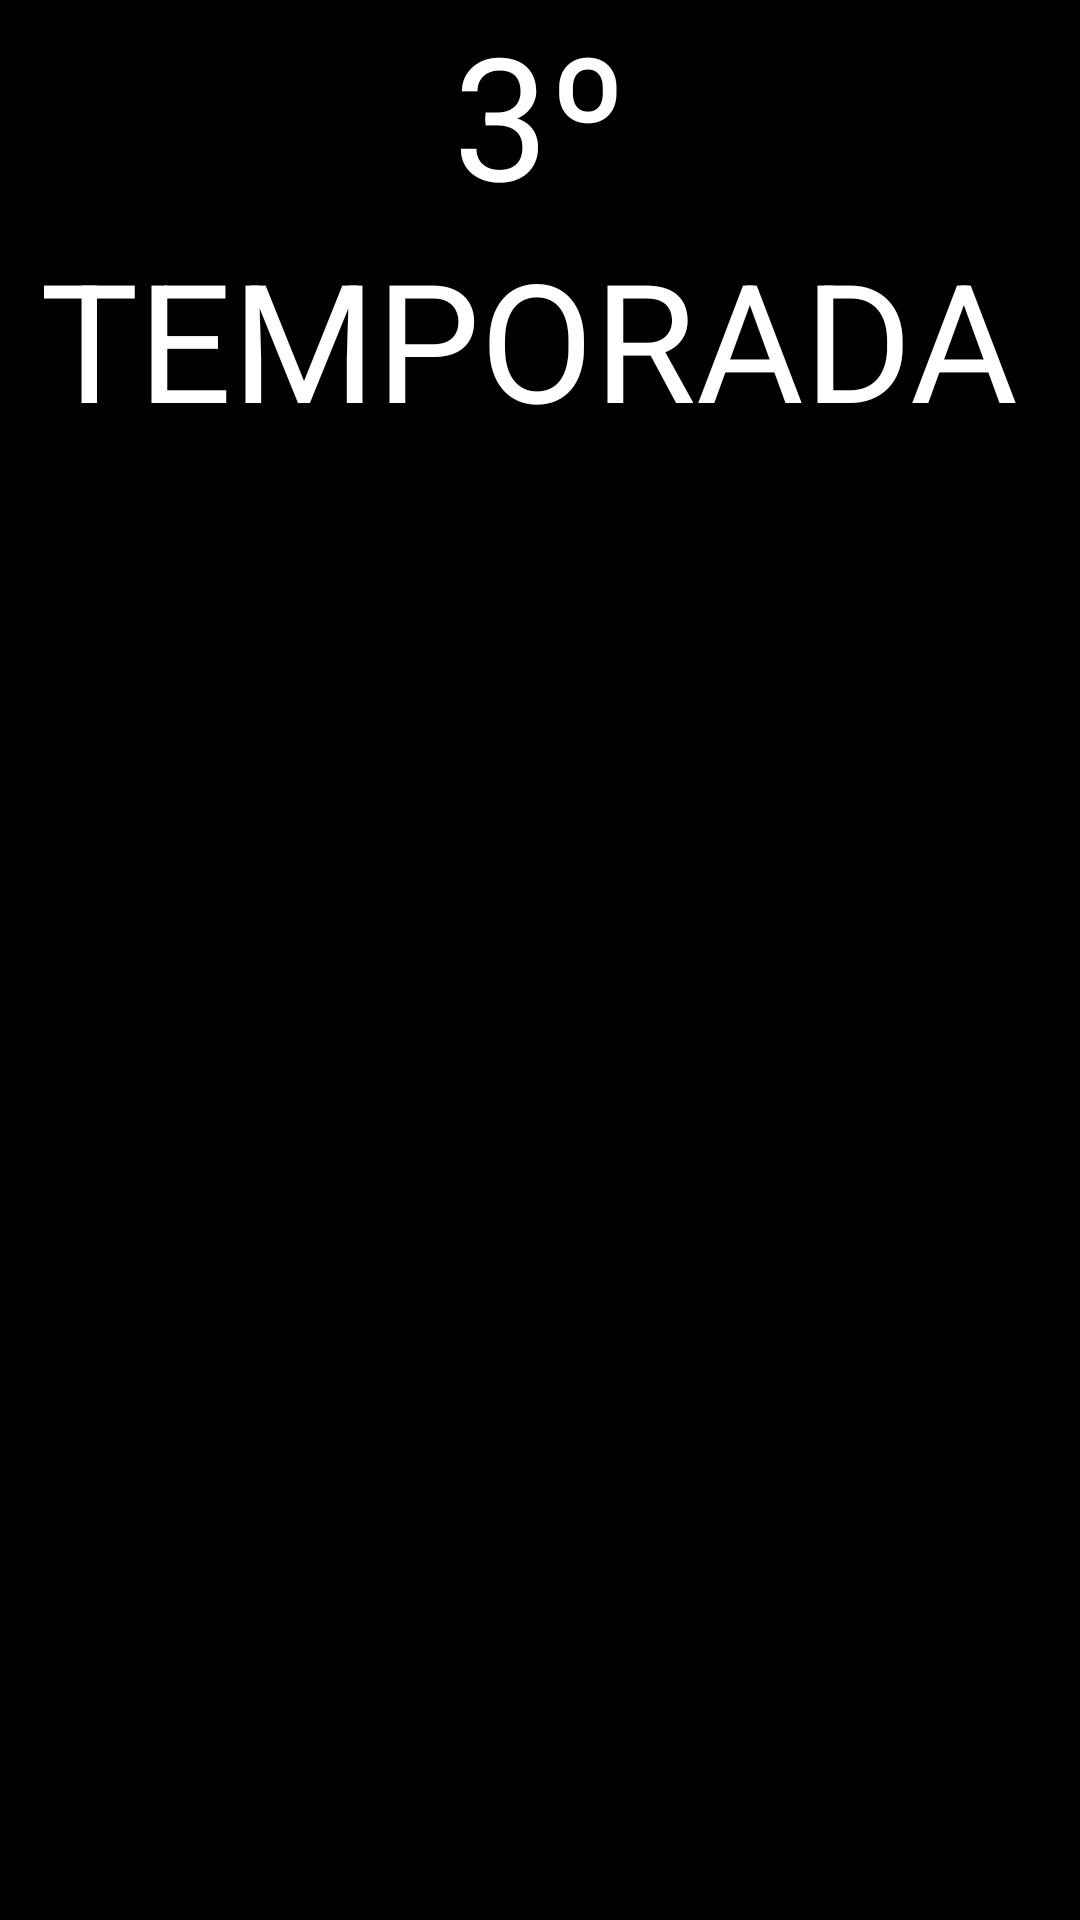

Android layout source for this screen:
<!-- AndroidManifest.xml: activity theme NoActionBar -->
<!-- res/layout/activity_splash.xml -->
<RelativeLayout xmlns:android="http://schemas.android.com/apk/res/android"
    xmlns:tools="http://schemas.android.com/tools"
    android:layout_width="match_parent"
    android:layout_height="match_parent"
    android:paddingLeft="@dimen/activity_horizontal_margin"
    android:paddingRight="@dimen/activity_horizontal_margin"
    android:paddingTop="@dimen/activity_vertical_margin"
    android:paddingBottom="@dimen/activity_vertical_margin"
    android:background="@android:color/black"
    tools:context="com.example.giovanne.temporada3.SplashActivity">

<LinearLayout
    android:layout_width="match_parent"
    android:layout_height="wrap_content"
    android:orientation="vertical">
    <TextView
        android:id="@+id/num_tree"
        android:layout_width="wrap_content"
        android:layout_height="wrap_content"
        android:text="3º"
        android:textAllCaps="true"
        android:textSize="57sp"
        android:textColor="@android:color/white"
        android:layout_gravity="center"
        />
    <TextView
        android:layout_width="wrap_content"
        android:layout_height="wrap_content"
        android:text=" Temporada"
        android:textAllCaps="true"
        android:textSize="55sp"
        android:textColor="@android:color/white"
        />
</LinearLayout>
    <TextView
        android:id="@+id/date_text"
        android:layout_width="match_parent"
        android:layout_height="wrap_content"
        android:text=" "
        android:textAllCaps="true"
        android:textAppearance="@android:style/TextAppearance.DeviceDefault.Medium"
        android:textAlignment="center"
        android:layout_alignParentBottom="true"
        android:layout_alignParentStart="true"
        android:textColor="@android:color/white"/>
</RelativeLayout>
<!-- resources referenced by this layout -->
<resources>
  <style name="NoActionBar" parent="@android:style/Theme.Holo.Light">
          <item name="android:windowActionBar">false</item>
          <item name="android:windowNoTitle">true</item>
      </style>
</resources>
